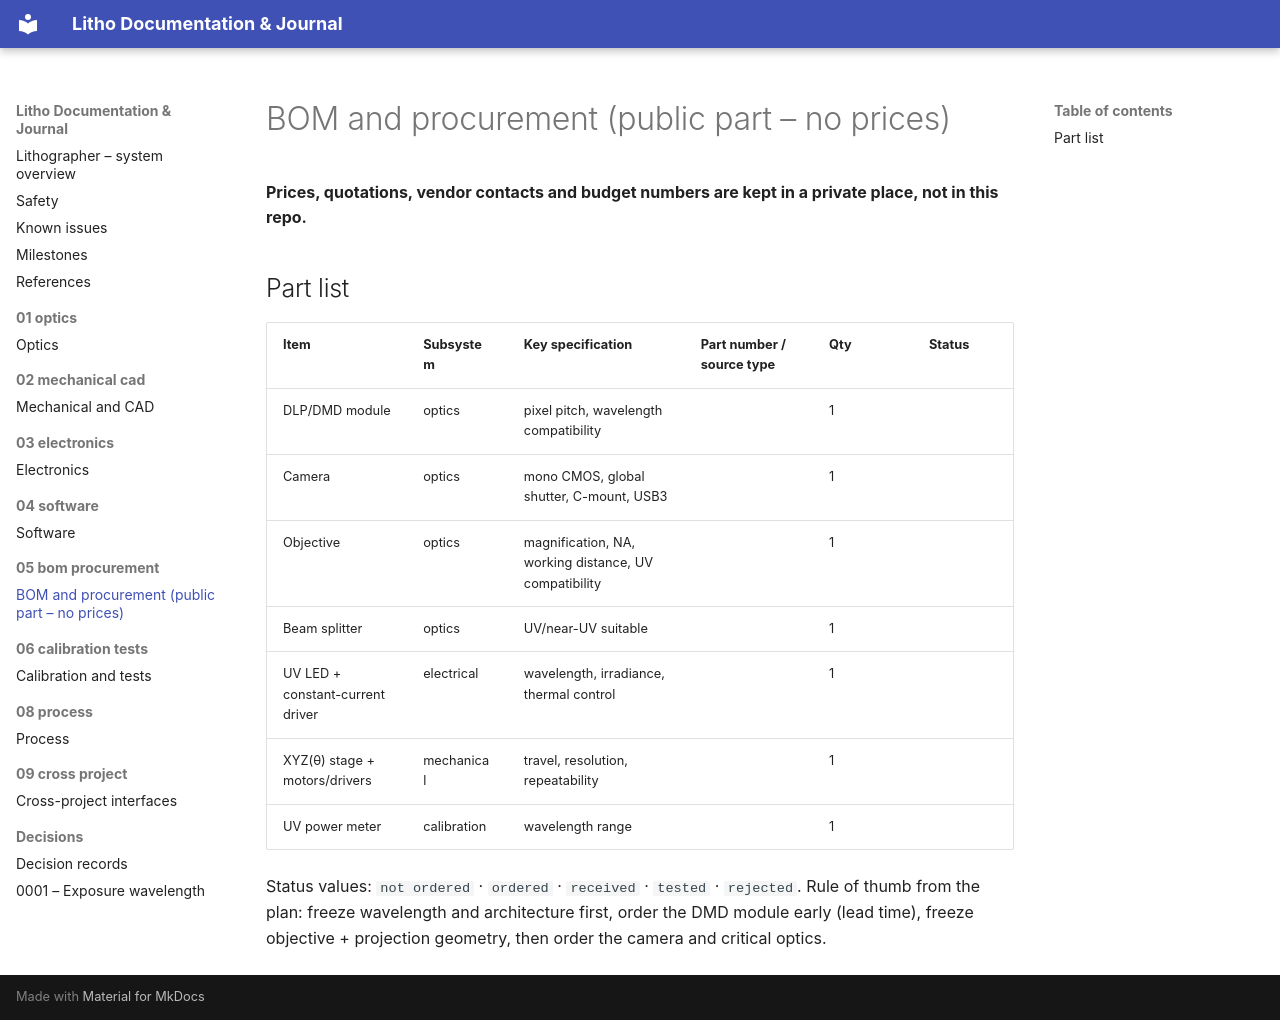

repository: Neha-Priya-1171/litho-docs-journal · page: 05-bom-procurement/index.html · generator: mkdocs

# BOM and procurement (public part – no prices)

**Prices, quotations, vendor contacts and budget numbers are kept in a private place, not in this repo.**

## Part list
| Item | Subsystem | Key specification | Part number / source type | Qty | Status |
|---|---|---|---|---|---|
| DLP/DMD module | optics | pixel pitch, wavelength compatibility | | 1 | |
| Camera | optics | mono CMOS, global shutter, C-mount, USB3 | | 1 | |
| Objective | optics | magnification, NA, working distance, UV compatibility | | 1 | |
| Beam splitter | optics | UV/near-UV suitable | | 1 | |
| UV LED + constant-current driver | electrical | wavelength, irradiance, thermal control | | 1 | |
| XYZ(θ) stage + motors/drivers | mechanical | travel, resolution, repeatability | | 1 | |
| UV power meter | calibration | wavelength range | | 1 | |

Status values: `not ordered` · `ordered` · `received` · `tested` · `rejected`.
Rule of thumb from the plan: freeze wavelength and architecture first, order the DMD module early (lead time), freeze
objective + projection geometry, then order the camera and critical optics.
